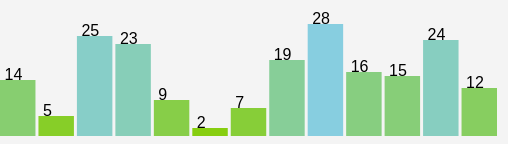
D3 v7 page, settled after 360 driven frames (6 s of simulated time); the page loaded 1 data file(s).


// ── JS Lab 2.4.js
function init(){
    //reading the data from csv file
    d3.csv("Task_2.4_data.csv").then(function(data){
        console.log(data);
        CatSightings = data;

        barChart(CatSightings);
    })
    
    var w = 500;
    var h = 150;
    var barPadding = 3;

    //D3 block
    var svg = d3.select("#chart")
                .append("svg")
                .attr("width",w)
                .attr("height",h);

    function barChart(CatSightings)
    {
        svg.selectAll("rect")
        .data(CatSightings)
        .enter()
        .append("rect")
        //x coordinate and y coordinate
        .attr("x",function(d,i){
            return i * (w/CatSightings.length);
        })
        .attr("y",function(d){
            return h - (d.Cat*4)
        })
        //width and height of the bar chart
        .attr("width",function(d){
            return (w/CatSightings.length-barPadding);
        })
        .attr("height",function(d){
            return d.Cat*4;
        })
        //colour of the bar changes depending on the value of the data
        .attr("fill", function(d) {
                return "rgb(135,206, " + (d.Cat * 8) + ")";
        });

        svg.selectAll("text")
        .data(CatSightings)
        .enter()
        .append("text")
        .text(function(d) {
            return d.Cat;
        })
        .attr("fill","black")
        .attr("x", function(d, i) {
            return i * (w / CatSightings.length) +4.5;
        })
        .attr("y",function(d){
            return h - (d.Cat *4)
        })
    }
}
window.onload = init;


### data: Task_2.4_data.csv
Cat
14
5
25
23
9
2
7
19
28
16
15
24
12